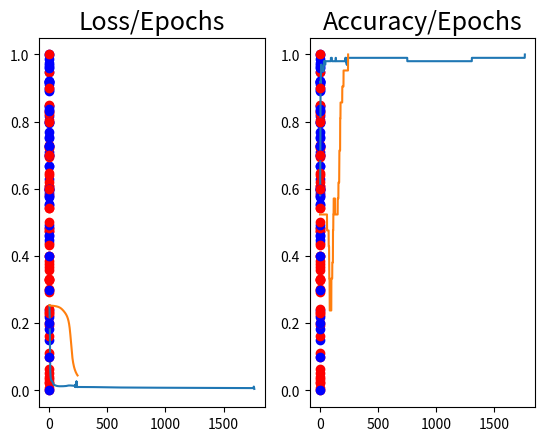

The matplotlib source for this figure:
# %%
import numpy as np
import matplotlib.pyplot as plt
import math
# %%


def generate_linear(n=100):
    pts = np.random.uniform(0, 1, (n, 2))
    inputs = []
    labels = []
    for pt in pts:
        inputs.append([pt[0], pt[1]])
        if pt[0] > pt[1]:
            labels.append(0)
        else:
            labels.append(1)
    return np.array(inputs), np.array(labels).reshape(n, 1)


def generate_XOR_easy():
    inputs = []
    labels = []

    for i in range(11):
        inputs.append([0.1 * i, 0.1 * i])
        labels.append(0)

        if 0.1 * i == 0.5:
            continue

        inputs.append([0.1 * i, 1 - 0.1 * i])
        labels.append(1)
    return np.array(inputs), np.array(labels).reshape(21, 1)


def sigmoid(x):
    return 1.0 / (1.0 + np.exp(-x))


def derivative_sigmoid(x):
    return sigmoid(x) * (1.0 - sigmoid(x))


def relu(x):
    return np.maximum(x, 0)


def derviative_relu(x):
    x[x <= 0] = 0
    x[x > 0] = 1
    return x


def show_result(x, y, pred_y):
    plt.subplot(1, 2, 1)
    plt.title("Ground truth", fontsize=18)
    for i, (x1, y1) in enumerate(x):
        plt.plot(x1, y1, "ro" if y[i] == 0 else "bo")
    plt.subplot(1, 2, 2)
    plt.title("Predict", fontsize=18)
    for i, (x1, y1) in enumerate(x):
        plt.plot(x1, y1, "ro" if pred_y[i] == 0 else "bo")
    plt.show()


def show_linear(x, title=None):
    plt.title(title, fontsize=18)
    plt.plot([i + 1 for i in range(len(x))], x)
    plt.show()


def show_linear_compare(loss, accu):
    plt.subplot(1, 2, 1)
    plt.title("Loss/Epochs", fontsize=18)
    plt.plot([i + 1 for i in range(len(loss))], loss)
    plt.subplot(1, 2, 2)
    plt.title("Accuracy/Epochs", fontsize=18)
    plt.plot([i + 1 for i in range(len(accu))], accu)
    plt.show()


class SGD:
    def __init__(self, lr=0.01, momentum=0.0):
        self.lr = lr
        self.momentum = momentum
        self.v = None

    def update(self, params, gards):
        if self.v is None:
            self.v = [np.zeros_like(gard) for gard in gards]
        for layer in range(len(gards)):
            self.v[layer] = -self.lr * gards[layer] + \
                self.momentum * self.v[layer]
            params[layer] += self.v[layer]
        return params

# %%


class NeuralNetwork():
    def __init__(self, layers: list) -> None:
        self.layers = layers
        self.layers_size = len(self.layers)
        self.params = {
            "weight": [],
            "bias": [],
            "a": [],
            "z": [],
        }
        self.gards = {
            "dw": [],
            "db": [],
            "dz": [],
        }
        self.init_layers()

    def init_layers(self):
        for i in range(self.layers_size):
            input_dim = self.layers[i]["input_dim"]
            output_dim = self.layers[i]["output_dim"]
            self.params["weight"].append(
                np.random.normal(size=(output_dim, input_dim)))
            self.params["bias"].append(
                np.random.normal(size=(output_dim, 1)))
            self.params["a"].append(np.random.randn(output_dim, 1) * 0.1)
            self.params["z"].append(np.random.randn(output_dim, 1) * 0.1)

            self.gards["dw"].append(np.ones((output_dim, input_dim)))
            self.gards["db"].append(np.ones((output_dim, 1)))
            self.gards["dz"].append(np.ones((output_dim, 1)))

    def choose_activated_func(self, func_name):
        func = None
        if func_name == "sigmoid":
            func = sigmoid
        elif func_name == "relu":
            func = relu
        else:
            def func(x): return x
        return func

    def choose_derivative_func(self, func_name):
        func = None
        if func_name == "sigmoid":
            func = derivative_sigmoid
        elif func_name == "relu":
            func = derviative_relu
        else:
            def func(x): return 1
        return func

    def MSE(self, y_hat, Y):
        loss = np.square(y_hat - Y).mean()
        return loss

    def derivative_MSE(self, y_hat, Y):
        return 2 * ((y_hat - Y).sum()).mean()

    def classify(self, y_hat):
        pre = np.copy(y_hat)
        for i, num in enumerate(pre[0]):
            pre[0][i] = round(num)
        return np.array(pre, dtype=int).T

    def compute_accurancy(self, y_hat, Y):
        right = 0
        for i, predict in enumerate(y_hat):
            right += 1 if Y[i][0] == predict[0] else 0
        return right / y_hat.shape[0]

    def forward(self, x):
        for i in range(self.layers_size):
            activate_func = self.choose_activated_func(
                self.layers[i]["activate_function"])
            self.params["z"][i] = np.dot(
                self.params["weight"][i], self.params["a"][i - 1] if i != 0 else x) + self.params["bias"][i]
            self.params["a"][i] = activate_func(self.params["z"][i])
        return self.params["a"][self.layers_size - 1]

    def backward(self, x, y_hat, Y):
        for i in range(self.layers_size - 1, -1, -1):
            derivative_activate_func = self.choose_derivative_func(
                self.layers[i]["activate_function"])
            if i == self.layers_size - 1:
                self.gards["dz"][i] = self.derivative_MSE(
                    y_hat, Y) * derivative_activate_func(self.params["z"][i])
            else:
                self.gards["dz"][i] = np.dot(
                    self.params["weight"][i + 1].T, self.gards["dz"][i + 1]) * derivative_activate_func(self.params["z"][i])

            self.gards["dw"][i] = np.dot(self.gards["dz"][i], np.transpose(
                self.params["a"][i - 1] if i != 0 else x)) / Y.shape[1]
            self.gards["db"][i] = np.sum(
                self.gards["dz"][i]) / Y.shape[1]

    def update(self):
        self.params["weight"] = self.weight_optimizer.update(
            self.params["weight"], self.gards["dw"])
        self.params["bias"] = self.bias_optimizer.update(
            self.params["bias"], self.gards["db"])

    def train(self, x_train, y_train, epochs, lr=1.0e-2, momentum=0.0, batch_size=1, early_stop_step=None):
        loss_record = []
        accu_record = []
        max_accu = 0
        early_stop = 0
        self.weight_optimizer = SGD(lr=lr, momentum=momentum)
        self.bias_optimizer = SGD(lr=lr, momentum=momentum)
        print("Params Setting:\nepchos:{epchos} learning rate:{lr:e} momentum:{momentum} batch size:{batch_size} early_stop_step:{early_stop_step}".format(
            epchos=epochs, lr=lr, momentum=momentum, batch_size=batch_size, early_stop_step=early_stop_step))
        print("-" * 10)
        for e in range(1, epochs + 1, 1):
            loss = 0
            final_y = None
            for i in range(math.ceil(x_train.shape[0] / batch_size)):
                upperindex = (i + 1) * batch_size if (i + 1) * \
                    batch_size < x_train.shape[0] else x_train.shape[0]
                x = np.array(x_train[i * batch_size: upperindex]).T
                y = np.array(y_train[i * batch_size: upperindex]).T
                y_hat = self.forward(x)
                loss += self.MSE(y_hat, y) * y.shape[1]
                final_y = np.concatenate((final_y, self.classify(
                    y_hat)), axis=0) if final_y is not None else self.classify(y_hat)
                self.backward(x, y_hat, y)
                self.update()

            accu = self.compute_accurancy(final_y, y_train)
            loss /= y_train.shape[0]
            accu_record.append(accu)
            loss_record.append(loss)

            if(accu > max_accu):
                max_accu = accu
                early_stop = 0
            else:
                early_stop += 1
            if(e % 10 == 0 or accu == 1.0):
                print("epochs: {e} accurancy: {accu:.2%} loss: {loss}".format(
                    e=e, accu=accu, loss=loss))
                if(accu == 1.0 or (early_stop_step and early_stop > early_stop_step)):
                    print("Early Stop !")
                    break

        return final_y, loss_record, accu_record

    def predict(self, x):
        return self.classify(self.forward(x))


# %%
# layer = [{"input_dim": 2, "output_dim": 4, "activate_function": None},
#          {"input_dim": 4, "output_dim": 4, "activate_function": None},
#          {"input_dim": 4, "output_dim": 1, "activate_function": None}]

layer = [{"input_dim": 2, "output_dim": 4, "activate_function": "sigmoid"},
         {"input_dim": 4, "output_dim": 4, "activate_function": "sigmoid"},
         {"input_dim": 4, "output_dim": 1, "activate_function": "sigmoid"}]


print("-"*20, "\nLinear dataset")
x, y = generate_linear(n=100)
NN = NeuralNetwork(layer)
y_hat, loss_record, accu_record = NN.train(
    x, y, epochs=10000, lr=0.05, momentum=0.9, batch_size=1)

show_result(x, y, y_hat)
show_linear_compare(loss_record, accu_record)
# show_linear(loss_record, "Loss/Epochs")
# show_linear(accu_record, "Accuracy/Epochs")


print("-"*20, "\nXOR dataset")
x, y = generate_XOR_easy()
NN = NeuralNetwork(layer)
y_hat, loss_record, accu_record = NN.train(
    x, y, epochs=10000, lr=0.05, momentum=0.9, batch_size=1)

show_result(x, y, y_hat)
show_linear_compare(loss_record, accu_record)

# %%
